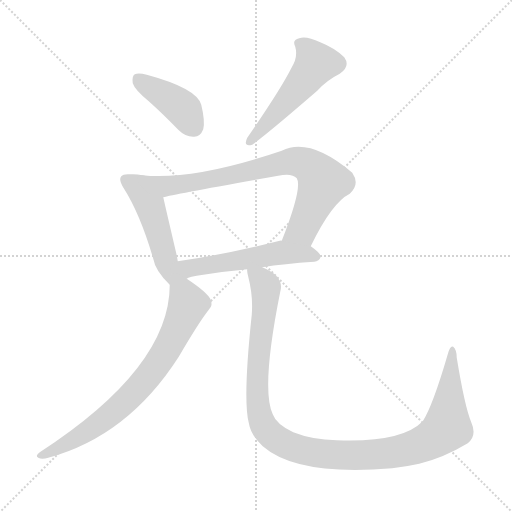
t = 0.00 s
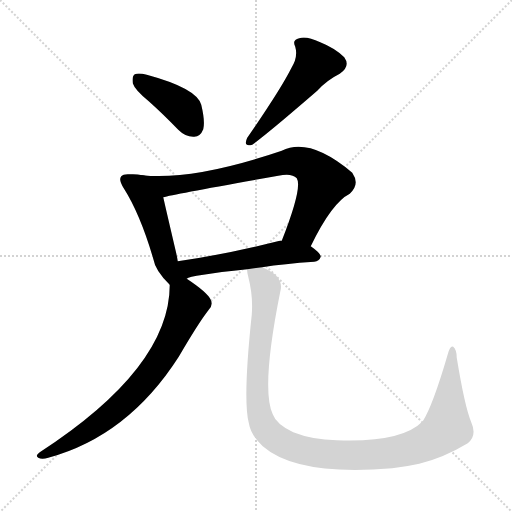
t = 4.31 s
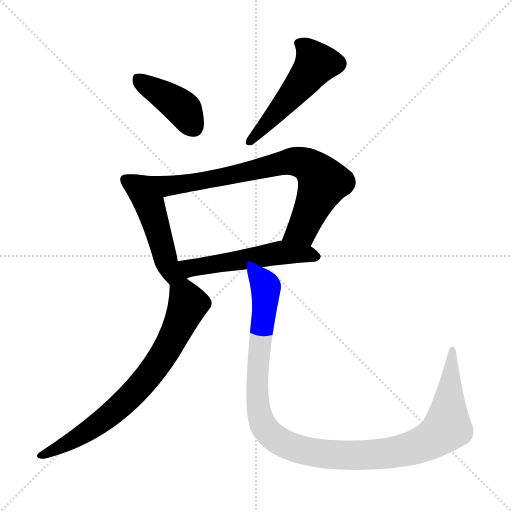
t = 4.48 s
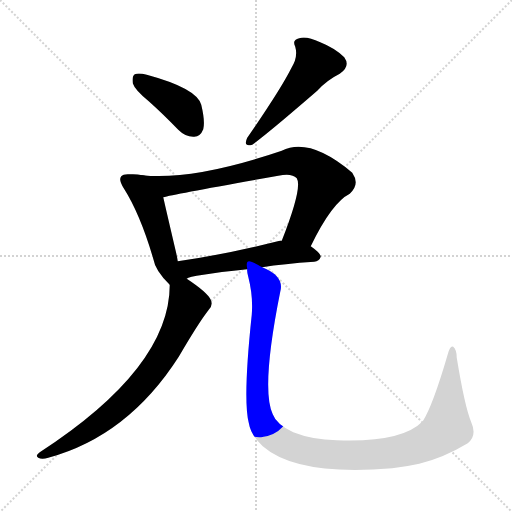
t = 4.64 s
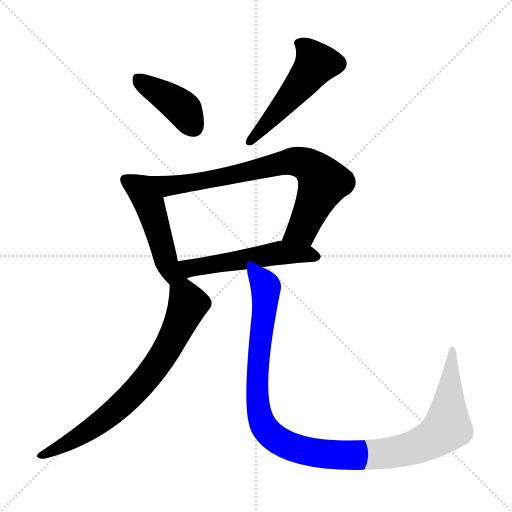
t = 4.81 s
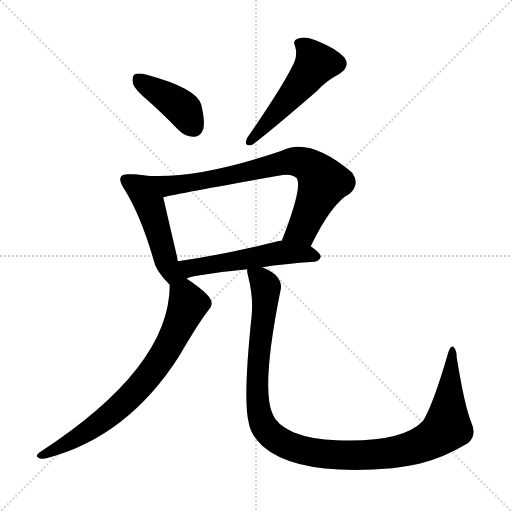
t = 5.48 s

The animated SVG that drew these frames (rendered in a browser with its animation timeline set to each time). Animation: 7 CSS @keyframes rules; one cycle of 5.48 s.

<svg version="1.1" viewBox="0 0 1024 1024" xmlns="http://www.w3.org/2000/svg">
  <g stroke="lightgray" stroke-dasharray="1,1" stroke-width="1" transform="scale(4, 4)">
    <line x1="0" y1="0" x2="256" y2="256"></line>
    <line x1="256" y1="0" x2="0" y2="256"></line>
    <line x1="128" y1="0" x2="128" y2="256"></line>
    <line x1="0" y1="128" x2="256" y2="128"></line>
  </g>
<g transform="scale(1, -1) translate(0, -900)">
   <style type="text/css">
    @keyframes keyframes0 {
      from {
       stroke: blue;
       stroke-dashoffset: 407;
       stroke-width: 128;
       }
       57% {
       animation-timing-function: step-end;
       stroke: blue;
       stroke-dashoffset: 0;
       stroke-width: 128;
       }
       to {
       stroke: black;
       stroke-width: 1024;
       }
       }
       #make-me-a-hanzi-animation-0 {
         animation: keyframes0 0.581217s both;
         animation-delay: 0.000000s;
         animation-timing-function: linear;
       }
    @keyframes keyframes1 {
      from {
       stroke: blue;
       stroke-dashoffset: 513;
       stroke-width: 128;
       }
       63% {
       animation-timing-function: step-end;
       stroke: blue;
       stroke-dashoffset: 0;
       stroke-width: 128;
       }
       to {
       stroke: black;
       stroke-width: 1024;
       }
       }
       #make-me-a-hanzi-animation-1 {
         animation: keyframes1 0.667480s both;
         animation-delay: 0.581217s;
         animation-timing-function: linear;
       }
    @keyframes keyframes2 {
      from {
       stroke: blue;
       stroke-dashoffset: 495;
       stroke-width: 128;
       }
       62% {
       animation-timing-function: step-end;
       stroke: blue;
       stroke-dashoffset: 0;
       stroke-width: 128;
       }
       to {
       stroke: black;
       stroke-width: 1024;
       }
       }
       #make-me-a-hanzi-animation-2 {
         animation: keyframes2 0.652832s both;
         animation-delay: 1.248698s;
         animation-timing-function: linear;
       }
    @keyframes keyframes3 {
      from {
       stroke: blue;
       stroke-dashoffset: 775;
       stroke-width: 128;
       }
       72% {
       animation-timing-function: step-end;
       stroke: blue;
       stroke-dashoffset: 0;
       stroke-width: 128;
       }
       to {
       stroke: black;
       stroke-width: 1024;
       }
       }
       #make-me-a-hanzi-animation-3 {
         animation: keyframes3 0.880697s both;
         animation-delay: 1.901530s;
         animation-timing-function: linear;
       }
    @keyframes keyframes4 {
      from {
       stroke: blue;
       stroke-dashoffset: 531;
       stroke-width: 128;
       }
       63% {
       animation-timing-function: step-end;
       stroke: blue;
       stroke-dashoffset: 0;
       stroke-width: 128;
       }
       to {
       stroke: black;
       stroke-width: 1024;
       }
       }
       #make-me-a-hanzi-animation-4 {
         animation: keyframes4 0.682129s both;
         animation-delay: 2.782227s;
         animation-timing-function: linear;
       }
    @keyframes keyframes5 {
      from {
       stroke: blue;
       stroke-dashoffset: 734;
       stroke-width: 128;
       }
       70% {
       animation-timing-function: step-end;
       stroke: blue;
       stroke-dashoffset: 0;
       stroke-width: 128;
       }
       to {
       stroke: black;
       stroke-width: 1024;
       }
       }
       #make-me-a-hanzi-animation-5 {
         animation: keyframes5 0.847331s both;
         animation-delay: 3.464355s;
         animation-timing-function: linear;
       }
    @keyframes keyframes6 {
      from {
       stroke: blue;
       stroke-dashoffset: 1127;
       stroke-width: 128;
       }
       79% {
       animation-timing-function: step-end;
       stroke: blue;
       stroke-dashoffset: 0;
       stroke-width: 128;
       }
       to {
       stroke: black;
       stroke-width: 1024;
       }
       }
       #make-me-a-hanzi-animation-6 {
         animation: keyframes6 1.167155s both;
         animation-delay: 4.311686s;
         animation-timing-function: linear;
       }
</style>
<path d="M 297.5 697.5 Q 325.5 672.5 356.5 640.5 Q 371.5 625.5 388.5 626.5 Q 400.5 626.5 406.5 641.5 Q 410.5 657.5 402.5 690.5 Q 393.5 723.5 293.5 750.5 Q 277.5 754.5 269.5 751.5 Q 263.5 747.5 265.5 733.5 Q 269.5 720.5 297.5 697.5 Z" fill="lightgray"></path> 
<path d="M 582.5 763.5 Q 561.5 721.5 494.5 624.5 Q 485.5 605.5 504.5 610.5 Q 537.5 634.5 634.5 718.5 Q 653.5 739.5 679.5 752.5 Q 701.5 767.5 688.5 785.5 Q 670.5 803.5 640.5 815.5 Q 612.5 828.5 598.5 823.5 Q 583.5 820.5 590.5 806.5 Q 596.5 785.5 582.5 763.5 Z" fill="lightgray"></path> 
<path d="M 284.5 549.5 Q 272.5 552.5 259.5 551.5 Q 246.5 552.5 242.5 547.5 Q 236.5 540.5 247.5 523.5 Q 280.5 471.5 306.5 382.5 Q 310.5 358.5 339.5 330.5 C 375.5 294.5 364.5 323.5 355.5 377.5 Q 354.5 384.5 352.5 393.5 Q 333.5 474.5 326.5 505.5 C 319.5 534.5 313.5 543.5 284.5 549.5 Z" fill="lightgray"></path> 
<path d="M 621.5 407.5 Q 663.5 494.5 699.5 512.5 Q 720.5 531.5 704.5 554.5 Q 619.5 626.5 563.5 598.5 Q 386.5 538.5 284.5 549.5 C 254.5 551.5 297.5 498.5 326.5 505.5 Q 347.5 511.5 556.5 548.5 Q 583.5 554.5 593.5 543.5 Q 605.5 525.5 563.5 418.5 C 552.5 390.5 608.5 380.5 621.5 407.5 Z" fill="lightgray"></path> 
<path d="M 524.5 365.5 Q 567.5 372.5 628.5 376.5 Q 638.5 377.5 641.5 386.5 Q 641.5 393.5 621.5 407.5 L 563.5 418.5 Q 562.5 419.5 559.5 418.5 Q 447.5 390.5 355.5 377.5 C 325.5 373.5 345.5 331.5 373.5 342.5 Q 379.5 349.5 494.5 361.5 L 524.5 365.5 Z" fill="lightgray"></path> 
<path d="M 339.5 330.5 Q 339.5 164.5 79.5 -4.5 Q 69.5 -11.5 76.5 -15.5 Q 83.5 -19.5 96.5 -15.5 Q 255.5 27.5 357.5 186.5 Q 396.5 253.5 417.5 280.5 Q 426.5 289.5 421.5 300.5 Q 414.5 315.5 373.5 342.5 C 348.5 359.5 340.5 360.5 339.5 330.5 Z" fill="lightgray"></path> 
<path d="M 494.5 361.5 Q 493.5 357.5 496.5 346.5 Q 506.5 307.5 503.5 270.5 Q 485.5 101.5 497.5 54.5 Q 501.5 29.5 525.5 7.5 Q 594.5 -52.5 784.5 -36.5 Q 811.5 -33.5 838.5 -27.5 Q 887.5 -15.5 935.5 13.5 Q 954.5 28.5 942.5 55.5 Q 929.5 86.5 913.5 184.5 Q 913.5 200.5 906.5 206.5 Q 900.5 210.5 895.5 191.5 Q 865.5 88.5 845.5 57.5 Q 803.5 14.5 673.5 19.5 Q 624.5 20.5 586.5 35.5 Q 552.5 51.5 545.5 71.5 Q 521.5 122.5 560.5 316.5 Q 569.5 347.5 524.5 365.5 C 498.5 380.5 490.5 384.5 494.5 361.5 Z" fill="lightgray"></path> 
      <clipPath id="make-me-a-hanzi-clip-0">
      <path d="M 297.5 697.5 Q 325.5 672.5 356.5 640.5 Q 371.5 625.5 388.5 626.5 Q 400.5 626.5 406.5 641.5 Q 410.5 657.5 402.5 690.5 Q 393.5 723.5 293.5 750.5 Q 277.5 754.5 269.5 751.5 Q 263.5 747.5 265.5 733.5 Q 269.5 720.5 297.5 697.5 Z" fill="lightgray"></path>
      </clipPath>
      <path clip-path="url(#make-me-a-hanzi-clip-0)" d="M 275.5 743.5 L 364.5 683.5 L 387.5 646.5 " fill="none" id="make-me-a-hanzi-animation-0" stroke-dasharray="279 558" stroke-linecap="round"></path>

      <clipPath id="make-me-a-hanzi-clip-1">
      <path d="M 582.5 763.5 Q 561.5 721.5 494.5 624.5 Q 485.5 605.5 504.5 610.5 Q 537.5 634.5 634.5 718.5 Q 653.5 739.5 679.5 752.5 Q 701.5 767.5 688.5 785.5 Q 670.5 803.5 640.5 815.5 Q 612.5 828.5 598.5 823.5 Q 583.5 820.5 590.5 806.5 Q 596.5 785.5 582.5 763.5 Z" fill="lightgray"></path>
      </clipPath>
      <path clip-path="url(#make-me-a-hanzi-clip-1)" d="M 598.5 813.5 L 621.5 792.5 L 631.5 773.5 L 565.5 687.5 L 499.5 617.5 " fill="none" id="make-me-a-hanzi-animation-1" stroke-dasharray="385 770" stroke-linecap="round"></path>

      <clipPath id="make-me-a-hanzi-clip-2">
      <path d="M 284.5 549.5 Q 272.5 552.5 259.5 551.5 Q 246.5 552.5 242.5 547.5 Q 236.5 540.5 247.5 523.5 Q 280.5 471.5 306.5 382.5 Q 310.5 358.5 339.5 330.5 C 375.5 294.5 364.5 323.5 355.5 377.5 Q 354.5 384.5 352.5 393.5 Q 333.5 474.5 326.5 505.5 C 319.5 534.5 313.5 543.5 284.5 549.5 Z" fill="lightgray"></path>
      </clipPath>
      <path clip-path="url(#make-me-a-hanzi-clip-2)" d="M 250.5 541.5 L 273.5 527.5 L 291.5 503.5 L 301.5 485.5 L 332.5 374.5 L 344.5 354.5 L 365.5 345.5 " fill="none" id="make-me-a-hanzi-animation-2" stroke-dasharray="367 734" stroke-linecap="round"></path>

      <clipPath id="make-me-a-hanzi-clip-3">
      <path d="M 621.5 407.5 Q 663.5 494.5 699.5 512.5 Q 720.5 531.5 704.5 554.5 Q 619.5 626.5 563.5 598.5 Q 386.5 538.5 284.5 549.5 C 254.5 551.5 297.5 498.5 326.5 505.5 Q 347.5 511.5 556.5 548.5 Q 583.5 554.5 593.5 543.5 Q 605.5 525.5 563.5 418.5 C 552.5 390.5 608.5 380.5 621.5 407.5 Z" fill="lightgray"></path>
      </clipPath>
      <path clip-path="url(#make-me-a-hanzi-clip-3)" d="M 289.5 544.5 L 334.5 527.5 L 586.5 577.5 L 612.5 571.5 L 646.5 535.5 L 608.5 448.5 L 588.5 431.5 L 572.5 427.5 " fill="none" id="make-me-a-hanzi-animation-3" stroke-dasharray="647 1294" stroke-linecap="round"></path>

      <clipPath id="make-me-a-hanzi-clip-4">
      <path d="M 524.5 365.5 Q 567.5 372.5 628.5 376.5 Q 638.5 377.5 641.5 386.5 Q 641.5 393.5 621.5 407.5 L 563.5 418.5 Q 562.5 419.5 559.5 418.5 Q 447.5 390.5 355.5 377.5 C 325.5 373.5 345.5 331.5 373.5 342.5 Q 379.5 349.5 494.5 361.5 L 524.5 365.5 Z" fill="lightgray"></path>
      </clipPath>
      <path clip-path="url(#make-me-a-hanzi-clip-4)" d="M 362.5 373.5 L 382.5 363.5 L 561.5 394.5 L 632.5 387.5 " fill="none" id="make-me-a-hanzi-animation-4" stroke-dasharray="403 806" stroke-linecap="round"></path>

      <clipPath id="make-me-a-hanzi-clip-5">
      <path d="M 339.5 330.5 Q 339.5 164.5 79.5 -4.5 Q 69.5 -11.5 76.5 -15.5 Q 83.5 -19.5 96.5 -15.5 Q 255.5 27.5 357.5 186.5 Q 396.5 253.5 417.5 280.5 Q 426.5 289.5 421.5 300.5 Q 414.5 315.5 373.5 342.5 C 348.5 359.5 340.5 360.5 339.5 330.5 Z" fill="lightgray"></path>
      </clipPath>
      <path clip-path="url(#make-me-a-hanzi-clip-5)" d="M 348.5 324.5 L 369.5 308.5 L 375.5 289.5 L 338.5 209.5 L 291.5 140.5 L 248.5 95.5 L 191.5 48.5 L 82.5 -11.5 " fill="none" id="make-me-a-hanzi-animation-5" stroke-dasharray="606 1212" stroke-linecap="round"></path>

      <clipPath id="make-me-a-hanzi-clip-6">
      <path d="M 494.5 361.5 Q 493.5 357.5 496.5 346.5 Q 506.5 307.5 503.5 270.5 Q 485.5 101.5 497.5 54.5 Q 501.5 29.5 525.5 7.5 Q 594.5 -52.5 784.5 -36.5 Q 811.5 -33.5 838.5 -27.5 Q 887.5 -15.5 935.5 13.5 Q 954.5 28.5 942.5 55.5 Q 929.5 86.5 913.5 184.5 Q 913.5 200.5 906.5 206.5 Q 900.5 210.5 895.5 191.5 Q 865.5 88.5 845.5 57.5 Q 803.5 14.5 673.5 19.5 Q 624.5 20.5 586.5 35.5 Q 552.5 51.5 545.5 71.5 Q 521.5 122.5 560.5 316.5 Q 569.5 347.5 524.5 365.5 C 498.5 380.5 490.5 384.5 494.5 361.5 Z" fill="lightgray"></path>
      </clipPath>
      <path clip-path="url(#make-me-a-hanzi-clip-6)" d="M 503.5 355.5 L 531.5 326.5 L 514.5 155.5 L 519.5 69.5 L 539.5 31.5 L 583.5 6.5 L 630.5 -5.5 L 711.5 -11.5 L 799.5 -2.5 L 860.5 18.5 L 894.5 48.5 L 905.5 199.5 " fill="none" id="make-me-a-hanzi-animation-6" stroke-dasharray="999 1998" stroke-linecap="round"></path>

</g>
</svg>
